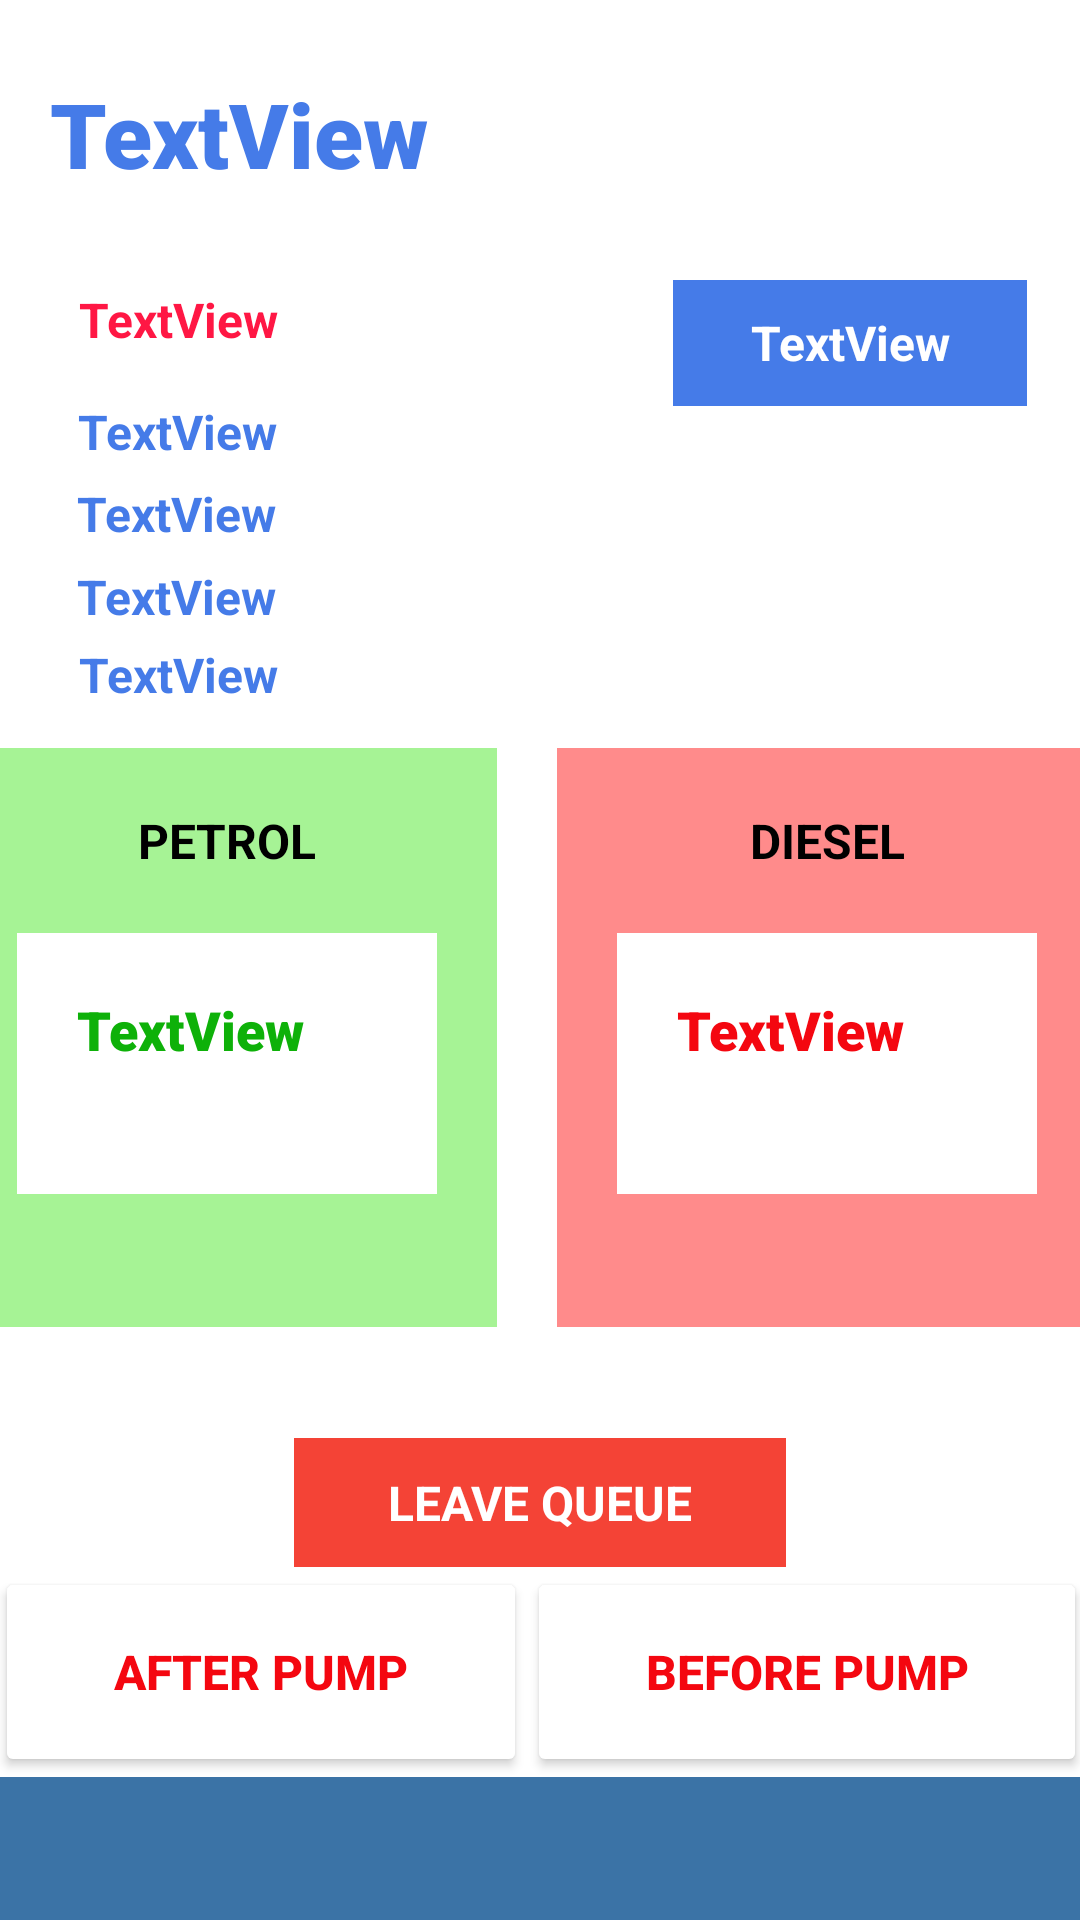

Reconstruct the res/layout file that produces this screen, plus the resources it refers to.
<!-- AndroidManifest.xml: application theme Theme.FuelQTrack -->
<!-- res/layout/activity_leave_queue.xml -->
<?xml version="1.0" encoding="utf-8"?>
<androidx.constraintlayout.widget.ConstraintLayout xmlns:android="http://schemas.android.com/apk/res/android"
    xmlns:app="http://schemas.android.com/apk/res-auto"
    xmlns:tools="http://schemas.android.com/tools"
    android:layout_width="match_parent"
    android:layout_height="match_parent"
    tools:context=".LeaveQueue">

    <TextView
        android:id="@+id/textView14l2"
        android:layout_width="wrap_content"
        android:layout_height="wrap_content"
        android:text="TextView"
        android:textColor="#457BE8"
        android:textSize="16sp"
        android:textStyle="bold"
        app:fontFamily="sans-serif"
        app:layout_constraintBottom_toBottomOf="parent"
        app:layout_constraintEnd_toEndOf="parent"
        app:layout_constraintHorizontal_bias="0.09"
        app:layout_constraintStart_toStartOf="parent"
        app:layout_constraintTop_toBottomOf="@+id/textView13l"
        app:layout_constraintVertical_bias="0.073" />

    <TextView
        android:id="@+id/textView10l"
        android:layout_width="297dp"
        android:layout_height="50dp"
        android:text="TextView"
        android:textColor="#457BE8"
        android:textSize="30sp"
        android:textStyle="bold"
        app:fontFamily="sans-serif-black"
        app:layout_constraintBottom_toBottomOf="parent"
        app:layout_constraintEnd_toEndOf="parent"
        app:layout_constraintHorizontal_bias="0.263"
        app:layout_constraintStart_toStartOf="parent"
        app:layout_constraintTop_toTopOf="parent"
        app:layout_constraintVertical_bias="0.041" />

    <TextView
        android:id="@+id/textView11l"
        android:layout_width="wrap_content"
        android:layout_height="wrap_content"
        android:text="TextView"
        android:textColor="#FF1744"
        android:textSize="16sp"
        android:textStyle="bold"
        app:fontFamily="sans-serif"
        app:layout_constraintBottom_toBottomOf="parent"
        app:layout_constraintEnd_toEndOf="parent"
        app:layout_constraintHorizontal_bias="0.09"
        app:layout_constraintStart_toStartOf="parent"
        app:layout_constraintTop_toBottomOf="@+id/textView10l"
        app:layout_constraintVertical_bias="0.039" />

    <TextView
        android:id="@+id/textView12l"
        android:layout_width="wrap_content"
        android:layout_height="wrap_content"
        android:text="TextView"
        android:textColor="#457BE8"
        android:textSize="16sp"
        android:textStyle="bold"
        app:fontFamily="sans-serif"
        app:layout_constraintBottom_toBottomOf="parent"
        app:layout_constraintEnd_toEndOf="parent"
        app:layout_constraintHorizontal_bias="0.088"
        app:layout_constraintStart_toStartOf="parent"
        app:layout_constraintTop_toBottomOf="@+id/textView11l"
        app:layout_constraintVertical_bias="0.031" />

    <TextView
        android:id="@+id/textView13l"
        android:layout_width="wrap_content"
        android:layout_height="wrap_content"
        android:text="TextView"
        android:textColor="#457BE8"
        android:textSize="16sp"
        android:textStyle="bold"
        app:fontFamily="sans-serif"
        app:layout_constraintBottom_toBottomOf="parent"
        app:layout_constraintEnd_toEndOf="parent"
        app:layout_constraintHorizontal_bias="0.087"
        app:layout_constraintStart_toStartOf="parent"
        app:layout_constraintTop_toBottomOf="@+id/textView12l"
        app:layout_constraintVertical_bias="0.012" />

    <TextView
        android:id="@+id/textView14l"
        android:layout_width="wrap_content"
        android:layout_height="wrap_content"
        android:text="TextView"
        android:textColor="#457BE8"
        android:textSize="16sp"
        android:textStyle="bold"
        app:fontFamily="sans-serif"
        app:layout_constraintBottom_toBottomOf="parent"
        app:layout_constraintEnd_toEndOf="parent"
        app:layout_constraintHorizontal_bias="0.087"
        app:layout_constraintStart_toStartOf="parent"
        app:layout_constraintTop_toBottomOf="@+id/textView13l"
        app:layout_constraintVertical_bias="0.014" />

    <LinearLayout
        android:id="@+id/linearLayoutl"
        android:layout_width="389dp"
        android:layout_height="193dp"
        android:orientation="horizontal"
        app:layout_constraintBottom_toBottomOf="parent"
        app:layout_constraintEnd_toEndOf="parent"
        app:layout_constraintHorizontal_bias="0.511"
        app:layout_constraintStart_toStartOf="parent"
        app:layout_constraintTop_toBottomOf="@+id/textView14l"
        app:layout_constraintVertical_bias="0.167">

        <LinearLayout
            android:layout_width="180dp"
            android:layout_height="match_parent"
            android:layout_marginRight="20dp"
            android:background="#A6F395"
            android:orientation="vertical"
            android:padding="20dp">

            <TextView
                android:id="@+id/textView15l"
                android:layout_width="match_parent"
                android:layout_height="wrap_content"
                android:layout_marginBottom="20dp"
                android:gravity="center"
                android:text="PETROL"
                android:textColor="#000000"
                android:textSize="16sp"
                android:textStyle="bold"
                app:fontFamily="sans-serif" />

            <TextView
                android:id="@+id/textView16l"
                android:layout_width="match_parent"
                android:layout_height="87dp"
                android:background="#FFFFFF"
                android:padding="20dp"
                android:text="TextView"
                android:textColor="#0EB109"
                android:textSize="18sp"
                android:textStyle="bold"
                app:fontFamily="sans-serif-black" />
        </LinearLayout>

        <LinearLayout
            android:layout_width="180dp"
            android:layout_height="match_parent"

            android:background="#FF8B8B"
            android:orientation="vertical"
            android:padding="20dp">

            <TextView
                android:id="@+id/textView17"
                android:layout_width="match_parent"
                android:layout_height="wrap_content"
                android:layout_marginBottom="20dp"
                android:gravity="center"
                android:text="DIESEL"
                android:textColor="#000000"
                android:textSize="16sp"
                android:textStyle="bold" />

            <TextView
                android:id="@+id/textView18l"
                android:layout_width="match_parent"
                android:layout_height="87dp"
                android:background="#FFFFFF"
                android:padding="20dp"
                android:text="TextView"
                android:textColor="#F40710"
                android:textSize="18sp"
                android:textStyle="bold"
                app:fontFamily="sans-serif-black" />
        </LinearLayout>
    </LinearLayout>

    <TextView
        android:id="@+id/textView19l"
        android:layout_width="118dp"
        android:layout_height="42dp"
        android:background="#457BE8"
        android:padding="10dp"
        android:text="TextView"
        android:textAlignment="center"
        android:textColor="#FFFFFF"
        android:textSize="16sp"
        android:textStyle="bold"
        app:fontFamily="sans-serif"
        app:layout_constraintBottom_toTopOf="@+id/linearLayoutl"
        app:layout_constraintEnd_toEndOf="parent"
        app:layout_constraintHorizontal_bias="0.882"
        app:layout_constraintStart_toEndOf="@+id/textView11l"
        app:layout_constraintTop_toBottomOf="@+id/textView10l"
        app:layout_constraintVertical_bias="0.143" />

    <ImageView
        android:id="@+id/imageView5l"
        android:layout_width="match_parent"
        android:layout_height="wrap_content"
        android:scaleType="fitXY"
        app:layout_constraintBottom_toBottomOf="parent"
        app:layout_constraintEnd_toEndOf="parent"
        app:layout_constraintHorizontal_bias="0.0"
        app:layout_constraintStart_toStartOf="parent"
        app:layout_constraintTop_toBottomOf="@+id/linearLayout3l"
        app:layout_constraintVertical_bias="1.0"
        app:srcCompat="@drawable/rrr" />

    <LinearLayout
        android:id="@+id/linearLayout3l"
        android:layout_width="364dp"
        android:layout_height="70dp"
        android:background="#FFFFFF"
        android:orientation="horizontal"
        app:layout_constraintBottom_toBottomOf="parent"
        app:layout_constraintEnd_toEndOf="parent"
        app:layout_constraintStart_toStartOf="parent"
        app:layout_constraintTop_toBottomOf="@+id/textView26l"
        app:layout_constraintVertical_bias="0.0">

        <Button
            android:id="@+id/button6l"
            android:layout_width="wrap_content"
            android:layout_height="match_parent"
            android:layout_weight="1"
            android:text="AFTER PUMP"
            android:textColor="#F40710"
            android:textSize="16sp"
            android:textStyle="bold"
            app:backgroundTint="#FFFFFF" />

        <Button
            android:id="@+id/button7l"
            android:layout_width="wrap_content"
            android:layout_height="match_parent"
            android:layout_weight="1"
            android:text="BEFORE PUMP"
            android:textColor="#F40710"
            android:textSize="16sp"
            android:textStyle="bold"
            app:backgroundTint="#FFFFFF" />

    </LinearLayout>

    <TextView
        android:id="@+id/textView26l"
        android:layout_width="164dp"
        android:layout_height="43dp"
        android:background="#F44336"
        android:gravity="center"
        android:padding="10dp"
        android:text="LEAVE QUEUE"
        android:textColor="#FFFFFF"
        android:textSize="16sp"
        android:textStyle="bold"
        app:layout_constraintBottom_toBottomOf="parent"
        app:layout_constraintEnd_toEndOf="parent"
        app:layout_constraintStart_toStartOf="parent"
        app:layout_constraintTop_toBottomOf="@+id/linearLayoutl"
        app:layout_constraintVertical_bias="0.24" />

</androidx.constraintlayout.widget.ConstraintLayout>
<!-- resources referenced by this layout -->
<resources>
  <!-- drawable rrr: png bitmap (drawable-v24, 318 bytes) -->
  <style name="Theme.FuelQTrack" parent="Theme.MaterialComponents.DayNight.DarkActionBar">
          
          <item name="colorPrimary">@color/appbar</item>
          <item name="colorPrimaryVariant">@color/purple_700</item>
          <item name="colorOnPrimary">@color/white</item>
          
          <item name="colorSecondary">@color/teal_200</item>
          <item name="colorSecondaryVariant">@color/teal_700</item>
          <item name="colorOnSecondary">@color/black</item>
          
          <item name="android:statusBarColor" tools:targetApi="l">?attr/colorPrimaryVariant</item>
          
      </style>
  <color name="appbar">#3B73A6</color>
  <color name="purple_700">#FF3700B3</color>
  <color name="white">#FFFFFFFF</color>
  <color name="teal_200">#FF03DAC5</color>
  <color name="teal_700">#FF018786</color>
  <color name="black">#FF000000</color>
</resources>
